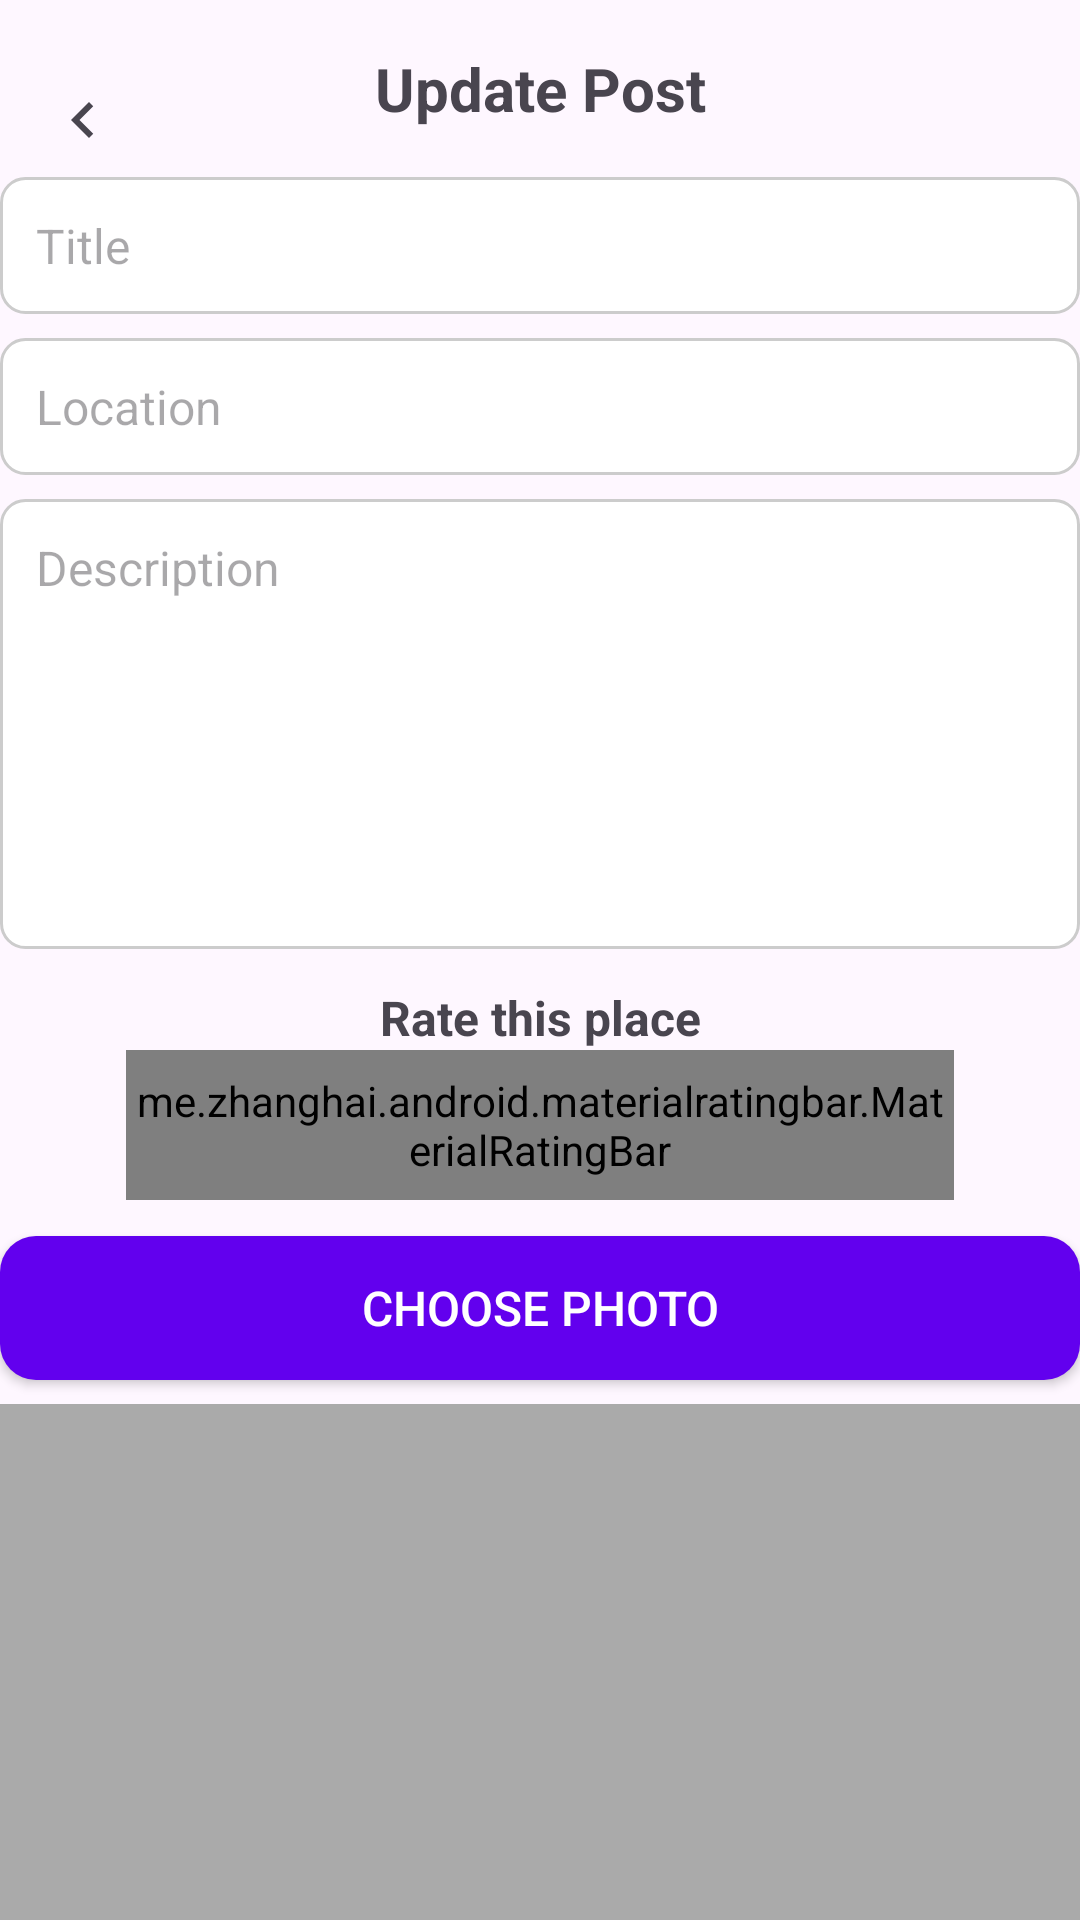

This screen was rendered from an Android layout file. Write that file and the resources it references.
<!-- AndroidManifest.xml: application theme Theme.EasyTravel -->
<!-- res/layout/activity_update_post.xml -->
<?xml version="1.0" encoding="utf-8"?>
<androidx.constraintlayout.widget.ConstraintLayout xmlns:android="http://schemas.android.com/apk/res/android"
    xmlns:app="http://schemas.android.com/apk/res-auto"
    xmlns:tools="http://schemas.android.com/tools"
    android:id="@+id/main"
    android:layout_width="match_parent"
    android:layout_height="match_parent"
    tools:context=".Update_Post">

    
    <TextView
        android:id="@+id/textViewTitle"
        android:layout_width="wrap_content"
        android:layout_height="wrap_content"
        android:text="Update Post"
        android:textSize="20sp"
        android:textStyle="bold"
        android:gravity="center"
        app:layout_constraintTop_toTopOf="parent"
        app:layout_constraintStart_toStartOf="parent"
        app:layout_constraintEnd_toEndOf="parent"
        android:layout_marginTop="16dp" />

    
    <ImageButton
        android:id="@+id/buttonBack"
        android:layout_width="55dp"
        android:layout_height="48dp"
        android:layout_marginEnd="59dp"
        android:layout_marginTop="16dp"
        android:layout_alignParentTop="true"
        android:layout_toStartOf="@id/textViewTitle"
        android:background="?attr/selectableItemBackgroundBorderless"
        android:contentDescription="Back"
        android:padding="8dp"
        android:src="@drawable/ic_back"
        app:layout_constraintTop_toTopOf="parent"
        app:layout_constraintStart_toStartOf="parent" />

    
    <EditText
        android:id="@+id/editTextTitle"
        android:layout_width="0dp"
        android:layout_height="wrap_content"
        android:background="@drawable/edit_text_bg"
        android:hint="Title"
        android:padding="12dp"
        android:textSize="16sp"
        app:layout_constraintTop_toBottomOf="@id/textViewTitle"
        app:layout_constraintStart_toStartOf="parent"
        app:layout_constraintEnd_toEndOf="parent"
        android:layout_marginTop="16dp" />

    <EditText
        android:id="@+id/editTextPlace"
        android:layout_width="0dp"
        android:layout_height="wrap_content"
        android:layout_marginTop="8dp"
        android:background="@drawable/edit_text_bg"
        android:hint="Location"
        android:padding="12dp"
        android:textSize="16sp"
        app:layout_constraintTop_toBottomOf="@id/editTextTitle"
        app:layout_constraintStart_toStartOf="parent"
        app:layout_constraintEnd_toEndOf="parent" />

    <EditText
        android:id="@+id/editTextDescription"
        android:layout_width="0dp"
        android:layout_height="150dp"
        android:layout_marginTop="8dp"
        android:background="@drawable/edit_text_bg"
        android:gravity="top"
        android:hint="Description"
        android:minLines="5"
        android:padding="12dp"
        android:textSize="16sp"
        app:layout_constraintTop_toBottomOf="@id/editTextPlace"
        app:layout_constraintStart_toStartOf="parent"
        app:layout_constraintEnd_toEndOf="parent" />

    
    <TextView
        android:id="@+id/textViewRate"
        android:layout_width="wrap_content"
        android:layout_height="wrap_content"
        android:text="Rate this place"
        android:textSize="16sp"
        android:textStyle="bold"
        app:layout_constraintTop_toBottomOf="@id/editTextDescription"
        app:layout_constraintStart_toStartOf="parent"
        app:layout_constraintEnd_toEndOf="parent"
        android:layout_marginTop="12dp" />

    <me.zhanghai.android.materialratingbar.MaterialRatingBar
        android:id="@+id/ratingBar"
        android:layout_width="276dp"
        android:layout_height="50dp"
        android:numStars="5"
        android:stepSize="1"
        app:layout_constraintEnd_toEndOf="parent"
        app:layout_constraintStart_toStartOf="parent"
        app:layout_constraintTop_toBottomOf="@id/textViewRate"
        app:mrb_progressTint="@color/yellow" />

    
    <Button
        android:id="@+id/buttonChoosePhoto"
        android:layout_width="0dp"
        android:layout_height="wrap_content"
        android:layout_marginTop="12dp"
        android:background="@drawable/button_bg"
        android:padding="12dp"
        android:text="Choose Photo"
        android:textColor="@color/white"
        android:textSize="16sp"
        app:layout_constraintTop_toBottomOf="@id/ratingBar"
        app:layout_constraintStart_toStartOf="parent"
        app:layout_constraintEnd_toEndOf="parent" />

    

    <ImageView
        android:id="@+id/imageView"
        android:layout_width="405dp"
        android:layout_height="195dp"
        android:layout_marginTop="8dp"
        android:background="@android:color/darker_gray"
        android:scaleType="centerCrop"
        app:layout_constraintEnd_toEndOf="parent"
        app:layout_constraintStart_toStartOf="parent"
        app:layout_constraintTop_toBottomOf="@id/buttonChoosePhoto" />

    <Button
        android:id="@+id/buttonUpdate"
        android:layout_width="0dp"
        android:layout_height="wrap_content"
        android:layout_marginTop="8dp"
        android:background="@drawable/button_bg"
        android:padding="12dp"
        android:text="Update Post"
        android:textColor="@color/white"
        android:textSize="18sp"
        app:layout_constraintEnd_toEndOf="parent"
        app:layout_constraintHorizontal_bias="0.0"
        app:layout_constraintStart_toStartOf="parent"
        app:layout_constraintTop_toBottomOf="@+id/imageView" />

</androidx.constraintlayout.widget.ConstraintLayout>
<!-- resources referenced by this layout -->
<resources>
  <color name="white">#FFFFFFFF</color>
  <color name="yellow">#FFC801</color>
  <!-- drawable button_bg (drawable) -->
  <shape xmlns:android="http://schemas.android.com/apk/res/android"
      android:shape="rectangle">
      <corners android:radius="12dp"/>
      <solid android:color="@color/primaryColor"/>
      <padding android:left="16dp" android:right="16dp" android:top="8dp" android:bottom="8dp"/>
  </shape>
  <!-- drawable edit_text_bg (drawable) -->
  <shape xmlns:android="http://schemas.android.com/apk/res/android"
      android:shape="rectangle">
      <solid android:color="@color/white"/>
      <corners android:radius="8dp"/>
      <stroke android:width="1dp" android:color="@color/gray"/>
      <padding android:left="12dp" android:right="12dp" android:top="10dp" android:bottom="10dp"/>
  </shape>
  <!-- drawable ic_back (drawable) -->
  <vector xmlns:android="http://schemas.android.com/apk/res/android"
      android:width="24dp"
      android:height="24dp"
      android:viewportWidth="24"
      android:viewportHeight="24">
      <path
          android:fillColor="?attr/colorControlNormal"
          android:pathData="M15.41,16.59L10.83,12l4.58,-4.59L14,6l-6,6l6,6z" />
  </vector>
  <style name="Theme.EasyTravel" parent="Base.Theme.EasyTravel" />
  <color name="primaryColor">#6200EE</color>
  <color name="gray">#CCCCCC</color>
  <style name="Base.Theme.EasyTravel" parent="Theme.Material3.DayNight.NoActionBar">
  
          <item name="colorPrimary">@color/colorPrimary</item>
          <item name="colorPrimaryVariant">@color/colorPrimary</item>
          <item name="colorOnPrimary">@color/black</item>
      </style>
  <color name="colorPrimary">#3385F0</color>
  <color name="black">#FF000000</color>
</resources>
